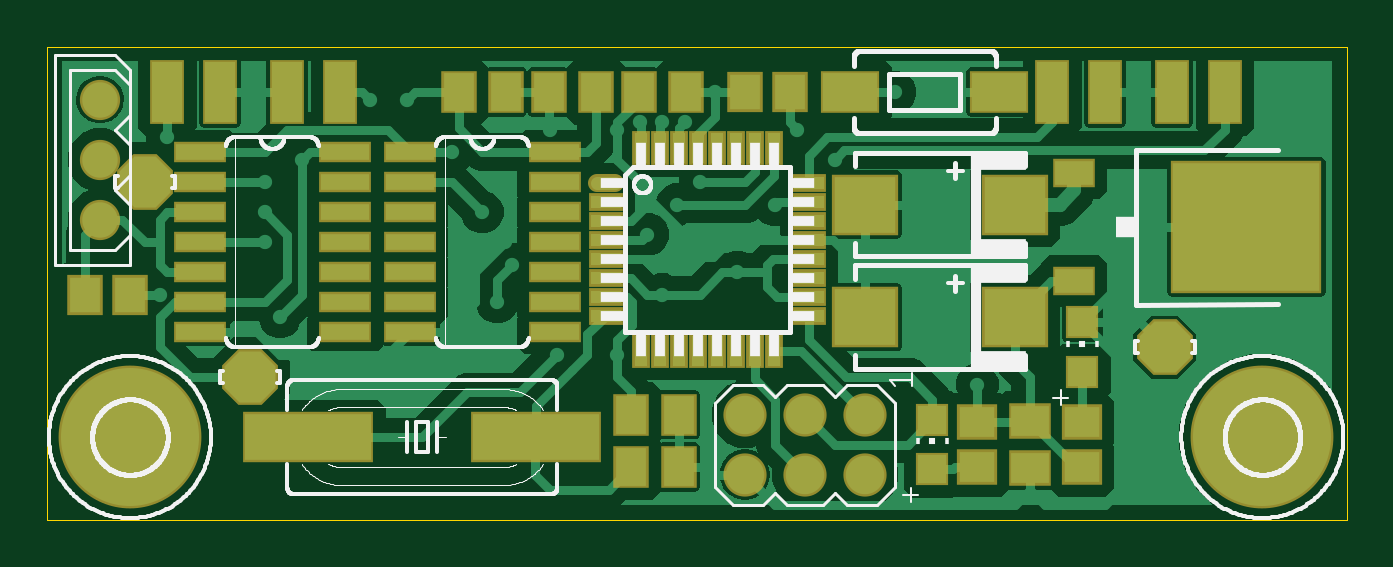
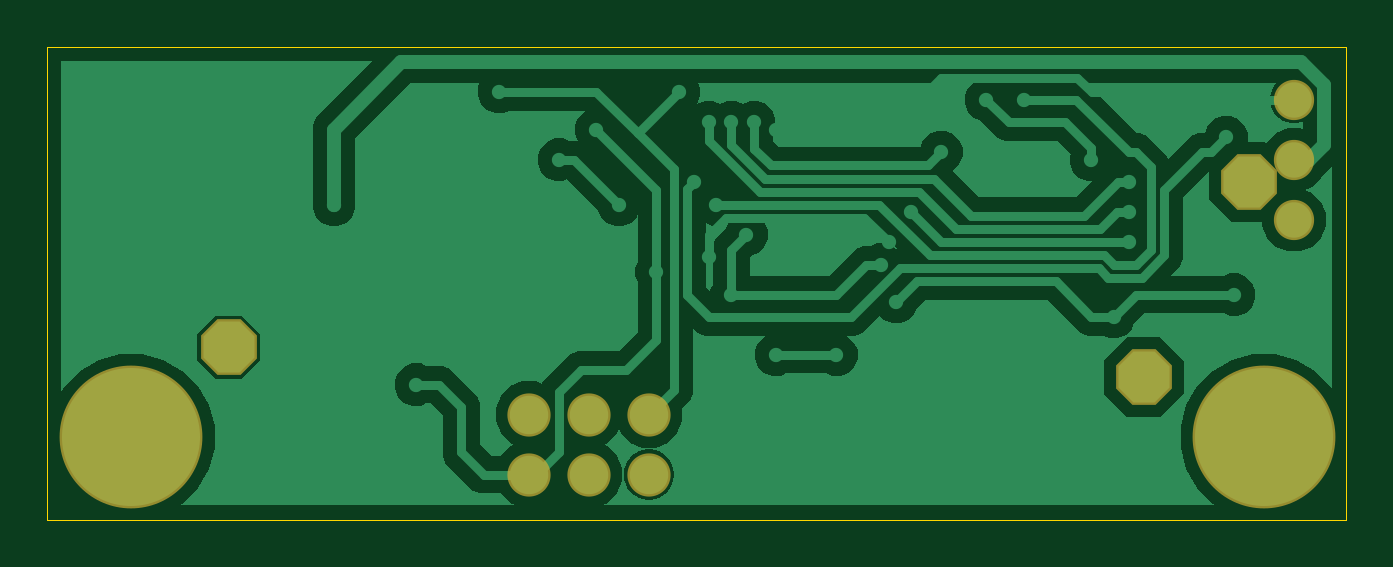
Circuit board: 7 layer files. Board 55.0 x 20.0 mm.
- bottom_copper: FSR.GBL (23260 bytes)
- bottom_mask: FSR.GBS (505 bytes)
- outline: FSR.GKO (226 bytes)
- top_copper: FSR.GTL (44808 bytes)
- top_silk: FSR.GTO (48634 bytes)
- paste: FSR.GTP (2570 bytes)
- top_mask: FSR.GTS (2933 bytes)

=== bottom_copper: FSR.GBL (23260 bytes, source omitted) ===
=== bottom_mask: FSR.GBS ===
G04 EAGLE Gerber RS-274X export*
G75*
%MOMM*%
%FSLAX34Y34*%
%LPD*%
%INBottom Soldermask*%
%IPPOS*%
%AMOC8*
5,1,8,0,0,1.08239X$1,22.5*%
G01*
%ADD10C,1.828800*%
%ADD11C,1.703200*%
%ADD12C,6.045200*%
%ADD13P,2.556822X8X22.500000*%


D10*
X320675Y44450D03*
X320675Y19050D03*
X346075Y19050D03*
X346075Y44450D03*
X295275Y44450D03*
X295275Y19050D03*
D11*
X22225Y127000D03*
X22225Y152400D03*
X22225Y177800D03*
D12*
X34925Y34925D03*
X514350Y34925D03*
D13*
X85725Y60325D03*
X41275Y142875D03*
X473075Y73025D03*
M02*

=== outline: FSR.GKO ===
G04 EAGLE Gerber RS-274X export*
G75*
%MOMM*%
%FSLAX34Y34*%
%LPD*%
%INOutline*%
%IPPOS*%
%AMOC8*
5,1,8,0,0,1.08239X$1,22.5*%
G01*
%ADD10C,0.000000*%


D10*
X0Y0D02*
X550000Y0D01*
X550000Y200000D01*
X0Y200000D01*
X0Y0D01*
M02*

=== top_copper: FSR.GTL (44808 bytes, source omitted) ===
=== top_silk: FSR.GTO (48634 bytes, source omitted) ===
=== paste: FSR.GTP ===
G04 EAGLE Gerber RS-274X export*
G75*
%MOMM*%
%FSLAX34Y34*%
%LPD*%
%INTop Paste*%
%IPPOS*%
%AMOC8*
5,1,8,0,0,1.08239X$1,22.5*%
G01*
%ADD10R,1.600000X1.300000*%
%ADD11R,2.600000X2.400000*%
%ADD12R,1.300000X1.600000*%
%ADD13C,0.550000*%
%ADD14R,1.270000X0.550000*%
%ADD15R,0.550000X1.270000*%
%ADD16R,6.200000X5.400000*%
%ADD17R,1.600000X1.000000*%
%ADD18R,2.032000X0.660400*%
%ADD19R,1.200000X1.200000*%
%ADD20R,5.334000X1.930400*%
%ADD21R,1.300000X1.500000*%
%ADD22R,1.500000X1.300000*%
%ADD23R,2.300000X1.600000*%
%ADD24R,1.270000X2.540000*%


D10*
X415925Y21750D03*
X415925Y41750D03*
D11*
X409575Y133350D03*
X346075Y133350D03*
D12*
X267175Y44450D03*
X247175Y44450D03*
X267175Y22225D03*
X247175Y22225D03*
D11*
X409575Y85725D03*
X346075Y85725D03*
D12*
X250350Y180975D03*
X270350Y180975D03*
X212250Y180975D03*
X232250Y180975D03*
X194150Y180975D03*
X174150Y180975D03*
D13*
X232874Y142300D02*
X240074Y142300D01*
D14*
X236474Y134300D03*
X236474Y126300D03*
X236474Y118300D03*
X236474Y110300D03*
X236474Y102300D03*
X236474Y94300D03*
X236474Y86300D03*
D15*
X251400Y71374D03*
X259400Y71374D03*
X267400Y71374D03*
X275400Y71374D03*
X283400Y71374D03*
X291400Y71374D03*
X299400Y71374D03*
X307400Y71374D03*
D14*
X322326Y86300D03*
X322326Y94300D03*
X322326Y102300D03*
X322326Y110300D03*
X322326Y118300D03*
X322326Y126300D03*
X322326Y134300D03*
X322326Y142300D03*
D15*
X307400Y157226D03*
X299400Y157226D03*
X291400Y157226D03*
X283400Y157226D03*
X275400Y157226D03*
X267400Y157226D03*
X259400Y157226D03*
X251400Y157226D03*
D16*
X507600Y123825D03*
D17*
X434600Y146625D03*
X434600Y101025D03*
D18*
X64516Y155575D03*
X125984Y155575D03*
X64516Y142875D03*
X64516Y130175D03*
X125984Y142875D03*
X125984Y130175D03*
X64516Y117475D03*
X125984Y117475D03*
X64516Y104775D03*
X64516Y92075D03*
X125984Y104775D03*
X125984Y92075D03*
X64516Y79375D03*
X125984Y79375D03*
X153416Y155575D03*
X214884Y155575D03*
X153416Y142875D03*
X153416Y130175D03*
X214884Y142875D03*
X214884Y130175D03*
X153416Y117475D03*
X214884Y117475D03*
X153416Y104775D03*
X153416Y92075D03*
X214884Y104775D03*
X214884Y92075D03*
X153416Y79375D03*
X214884Y79375D03*
D19*
X438150Y83525D03*
X438150Y62525D03*
X374650Y42250D03*
X374650Y21250D03*
D20*
X207010Y34925D03*
X110490Y34925D03*
D21*
X295300Y180975D03*
X314300Y180975D03*
X15900Y95250D03*
X34900Y95250D03*
D22*
X438150Y41250D03*
X438150Y22250D03*
X393700Y41250D03*
X393700Y22250D03*
D23*
X402975Y180975D03*
X339975Y180975D03*
D24*
X498475Y180975D03*
X476250Y180975D03*
X425450Y180975D03*
X447675Y180975D03*
X123825Y180975D03*
X101600Y180975D03*
X50800Y180975D03*
X73025Y180975D03*
M02*

=== top_mask: FSR.GTS ===
G04 EAGLE Gerber RS-274X export*
G75*
%MOMM*%
%FSLAX34Y34*%
%LPD*%
%INTop Soldermask*%
%IPPOS*%
%AMOC8*
5,1,8,0,0,1.08239X$1,22.5*%
G01*
%ADD10R,1.803200X1.503200*%
%ADD11R,2.803200X2.603200*%
%ADD12R,1.503200X1.803200*%
%ADD13C,0.753200*%
%ADD14R,1.473200X0.753200*%
%ADD15R,0.753200X1.473200*%
%ADD16R,6.403200X5.603200*%
%ADD17R,1.803200X1.203200*%
%ADD18R,2.235200X0.863600*%
%ADD19C,1.828800*%
%ADD20C,1.703200*%
%ADD21R,1.403200X1.403200*%
%ADD22R,5.537200X2.133600*%
%ADD23R,1.503200X1.703200*%
%ADD24R,1.703200X1.503200*%
%ADD25R,2.503200X1.803200*%
%ADD26R,1.473200X2.743200*%
%ADD27C,6.045200*%
%ADD28P,2.556822X8X22.500000*%


D10*
X415925Y21750D03*
X415925Y41750D03*
D11*
X409575Y133350D03*
X346075Y133350D03*
D12*
X267175Y44450D03*
X247175Y44450D03*
X267175Y22225D03*
X247175Y22225D03*
D11*
X409575Y85725D03*
X346075Y85725D03*
D12*
X250350Y180975D03*
X270350Y180975D03*
X212250Y180975D03*
X232250Y180975D03*
X194150Y180975D03*
X174150Y180975D03*
D13*
X232874Y142300D02*
X240074Y142300D01*
D14*
X236474Y134300D03*
X236474Y126300D03*
X236474Y118300D03*
X236474Y110300D03*
X236474Y102300D03*
X236474Y94300D03*
X236474Y86300D03*
D15*
X251400Y71374D03*
X259400Y71374D03*
X267400Y71374D03*
X275400Y71374D03*
X283400Y71374D03*
X291400Y71374D03*
X299400Y71374D03*
X307400Y71374D03*
D14*
X322326Y86300D03*
X322326Y94300D03*
X322326Y102300D03*
X322326Y110300D03*
X322326Y118300D03*
X322326Y126300D03*
X322326Y134300D03*
X322326Y142300D03*
D15*
X307400Y157226D03*
X299400Y157226D03*
X291400Y157226D03*
X283400Y157226D03*
X275400Y157226D03*
X267400Y157226D03*
X259400Y157226D03*
X251400Y157226D03*
D16*
X507600Y123825D03*
D17*
X434600Y146625D03*
X434600Y101025D03*
D18*
X64516Y155575D03*
X125984Y155575D03*
X64516Y142875D03*
X64516Y130175D03*
X125984Y142875D03*
X125984Y130175D03*
X64516Y117475D03*
X125984Y117475D03*
X64516Y104775D03*
X64516Y92075D03*
X125984Y104775D03*
X125984Y92075D03*
X64516Y79375D03*
X125984Y79375D03*
X153416Y155575D03*
X214884Y155575D03*
X153416Y142875D03*
X153416Y130175D03*
X214884Y142875D03*
X214884Y130175D03*
X153416Y117475D03*
X214884Y117475D03*
X153416Y104775D03*
X153416Y92075D03*
X214884Y104775D03*
X214884Y92075D03*
X153416Y79375D03*
X214884Y79375D03*
D19*
X320675Y44450D03*
X320675Y19050D03*
X346075Y19050D03*
X346075Y44450D03*
X295275Y44450D03*
X295275Y19050D03*
D20*
X22225Y127000D03*
X22225Y152400D03*
X22225Y177800D03*
D21*
X438150Y83525D03*
X438150Y62525D03*
X374650Y42250D03*
X374650Y21250D03*
D22*
X207010Y34925D03*
X110490Y34925D03*
D23*
X295300Y180975D03*
X314300Y180975D03*
X15900Y95250D03*
X34900Y95250D03*
D24*
X438150Y41250D03*
X438150Y22250D03*
X393700Y41250D03*
X393700Y22250D03*
D25*
X402975Y180975D03*
X339975Y180975D03*
D26*
X498475Y180975D03*
X476250Y180975D03*
X425450Y180975D03*
X447675Y180975D03*
X123825Y180975D03*
X101600Y180975D03*
X50800Y180975D03*
X73025Y180975D03*
D27*
X34925Y34925D03*
X514350Y34925D03*
D28*
X85725Y60325D03*
X41275Y142875D03*
X473075Y73025D03*
M02*

